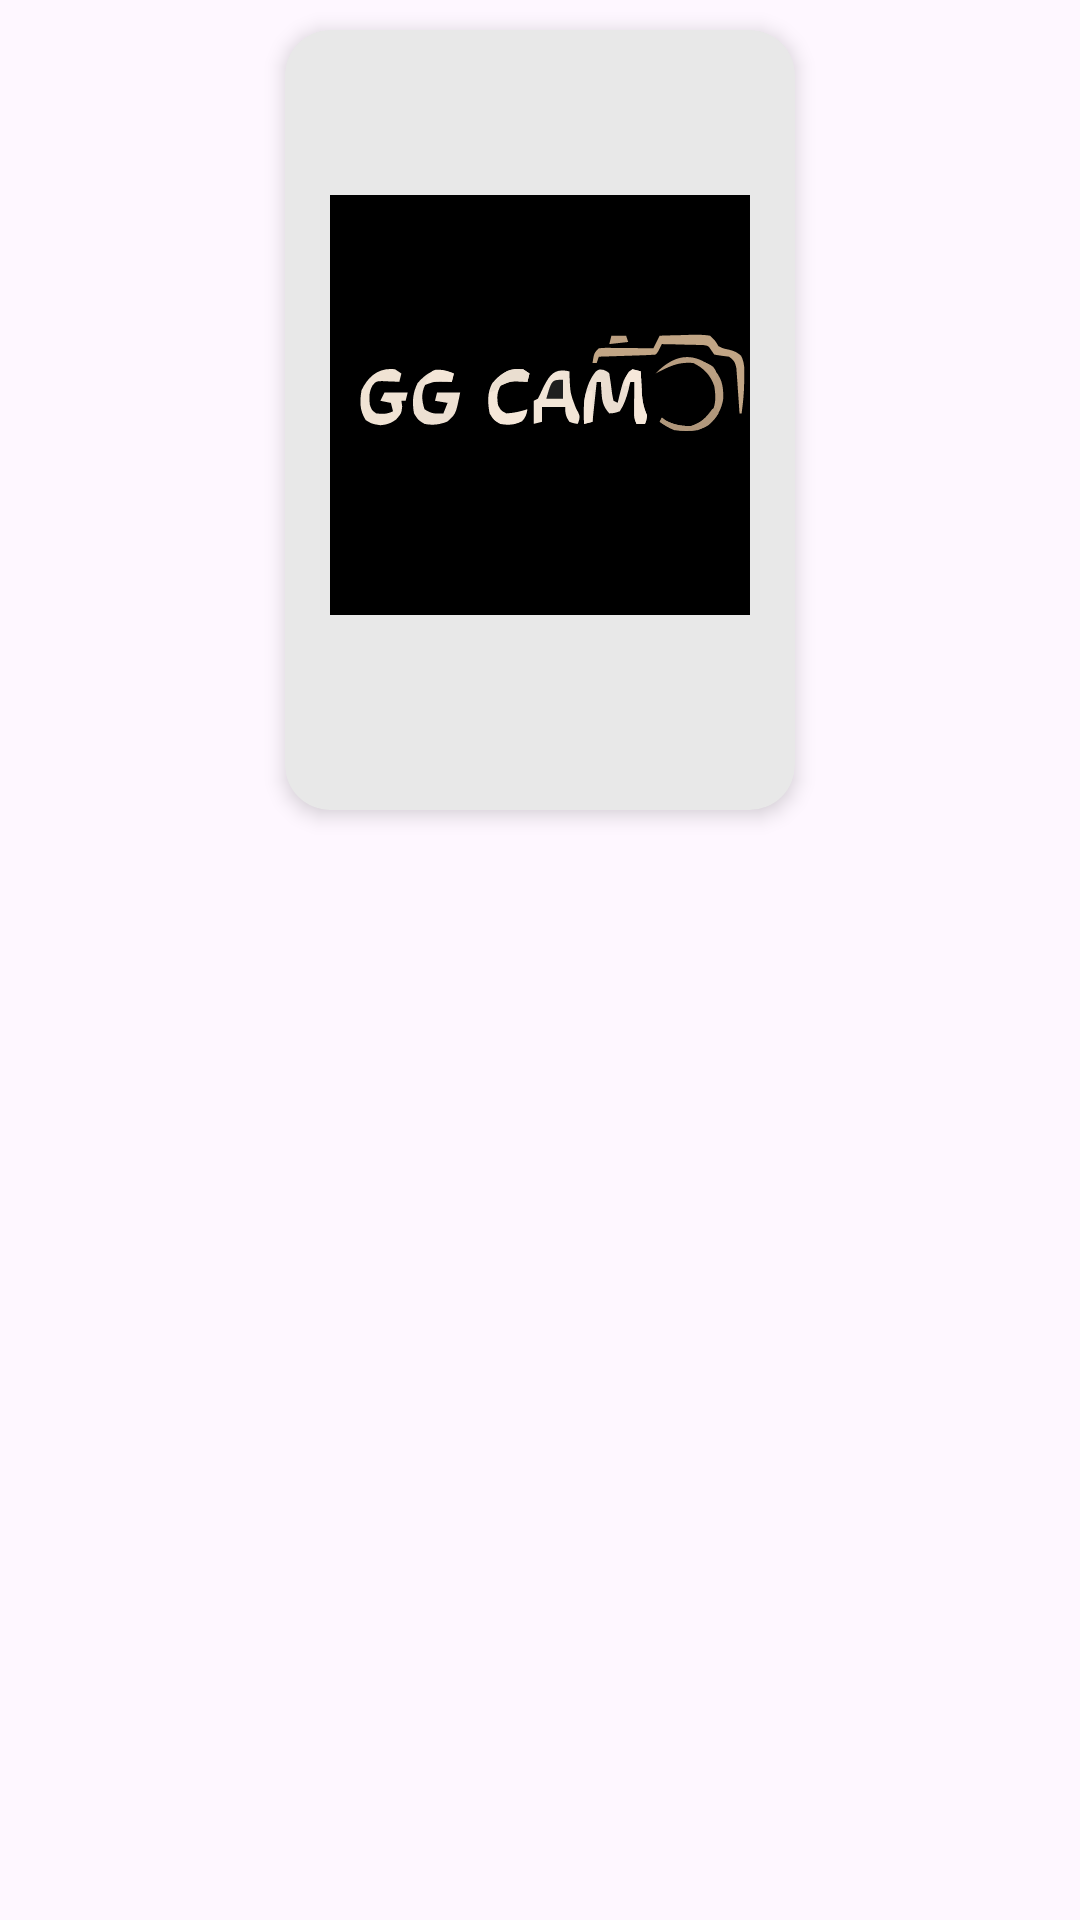

The Android layout XML behind this screen, and the referenced resources:
<!-- AndroidManifest.xml: application theme Theme.COMP5216A2 -->
<!-- res/layout/images_list_item.xml -->
<?xml version="1.0" encoding="utf-8"?>
<FrameLayout xmlns:android="http://schemas.android.com/apk/res/android"
    xmlns:app="http://schemas.android.com/apk/res-auto"
    android:layout_width="200dp"
    android:layout_height="280dp">

    <com.google.android.material.card.MaterialCardView
        android:layout_width="170dp"
        android:layout_marginTop="10dp"
        android:layout_height="260dp"
        app:cardCornerRadius="15dp"
        android:layout_gravity="center_horizontal"
        app:cardBackgroundColor="#E8E8E8"
        app:strokeWidth="0dp"
        app:cardElevation="4dp">
    </com.google.android.material.card.MaterialCardView>

    <ImageView
        android:id="@+id/images_list_item_image_view_pic"
        android:layout_marginTop="35dp"
        android:layout_gravity="center_horizontal"
        android:layout_width="140dp"
        android:layout_height="200dp"
        android:elevation="8dp"
        android:src="@drawable/ic_logo"
        android:contentDescription="@string/app_name" />

    <ImageView
        android:id="@+id/images_list_item_image_view_play"
        android:layout_width="70dp"
        android:layout_height="70dp"
        android:layout_gravity="center"
        android:background="@drawable/ic_play"
        android:elevation="10dp"
        android:visibility="gone"
        />

</FrameLayout>
<!-- resources referenced by this layout -->
<resources>
  <!-- drawable ic_logo: vector/xml drawable (drawable, 8366 chars, omitted) -->
  <!-- drawable ic_play (drawable) -->
  <vector xmlns:android="http://schemas.android.com/apk/res/android"
      android:width="256dp"
      android:height="256dp"
      android:viewportWidth="256"
      android:viewportHeight="256">
    <path
        android:pathData="M128,128m-96,0a96,96 0,1 1,192 0a96,96 0,1 1,-192 0"
        android:strokeLineJoin="round"
        android:strokeWidth="12"
        android:fillColor="#00000000"
        android:strokeColor="#000"
        android:strokeLineCap="round"/>
    <path
        android:pathData="M160,128l-48,-32l0,64l48,-32z"
        android:strokeLineJoin="round"
        android:strokeWidth="12"
        android:fillColor="#00000000"
        android:strokeColor="#000"
        android:strokeLineCap="round"/>
  </vector>
  <string name="app_name">GG CAM</string>
  <style name="Theme.COMP5216A2" parent="Base.Theme.COMP5216A2" />
  <style name="Base.Theme.COMP5216A2" parent="Theme.Material3.DayNight.NoActionBar">
  
      </style>
</resources>
